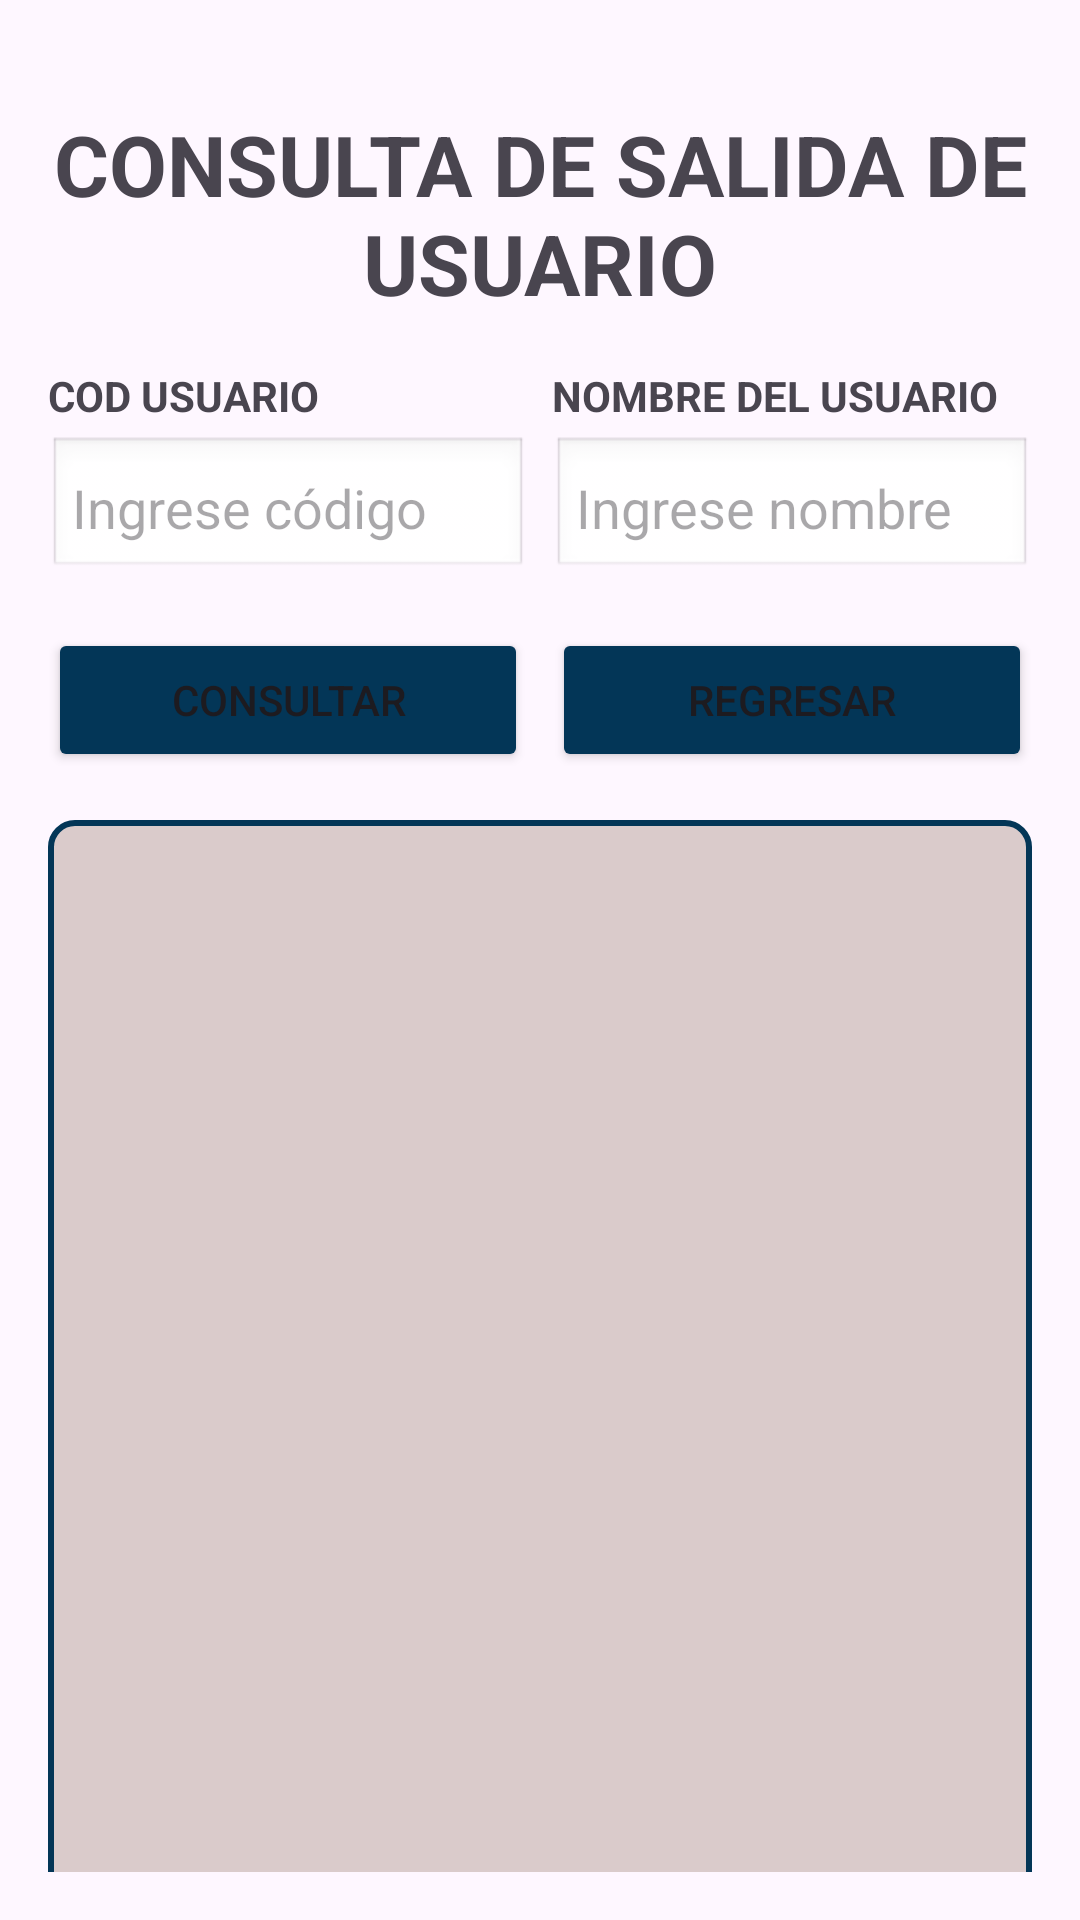

Android layout source for this screen:
<!-- AndroidManifest.xml: application theme Theme.Proyecto_SHEM -->
<!-- res/layout/activity_consulta_salida.xml -->
<?xml version="1.0" encoding="utf-8"?>
<androidx.appcompat.widget.LinearLayoutCompat xmlns:android="http://schemas.android.com/apk/res/android"
    xmlns:app="http://schemas.android.com/apk/res-auto"
    xmlns:tools="http://schemas.android.com/tools"
    android:layout_width="match_parent"
    android:layout_height="match_parent"
    android:orientation="vertical"
    android:padding="16dp">

    
    <TextView
        android:id="@+id/tv_titulo"
        android:layout_width="wrap_content"
        android:layout_height="wrap_content"
        android:layout_gravity="center"
        android:paddingBottom="16dp"
        android:text="CONSULTA DE SALIDA DE USUARIO"
        android:textAlignment="center"
        android:textSize="28sp"
        android:paddingTop="20dp"
        android:textStyle="bold" />

    
    <LinearLayout
        android:layout_width="match_parent"
        android:layout_height="wrap_content"
        android:orientation="horizontal"
        android:gravity="center"
        android:layout_marginBottom="16dp">

        
        <LinearLayout
            android:layout_width="0dp"
            android:layout_height="wrap_content"
            android:layout_weight="1"
            android:orientation="vertical"
            android:layout_marginEnd="8dp">

            
            <TextView
                android:id="@+id/tv_cod_usuario"
                android:layout_width="wrap_content"
                android:layout_height="wrap_content"
                android:text="COD USUARIO"
                android:textStyle="bold"
                android:paddingBottom="4dp" />

            
            <EditText
                android:id="@+id/et_cod_usuario"
                android:layout_width="match_parent"
                android:layout_height="wrap_content"
                android:hint="Ingrese código"
                android:inputType="text"
                android:padding="8dp"
                android:background="@android:drawable/edit_text" />
        </LinearLayout>

        
        <LinearLayout
            android:layout_width="0dp"
            android:layout_height="wrap_content"
            android:layout_weight="1"
            android:orientation="vertical">

            
            <TextView
                android:id="@+id/tv_nombre_usuario"
                android:layout_width="wrap_content"
                android:layout_height="wrap_content"
                android:text="NOMBRE DEL USUARIO"
                android:textStyle="bold"
                android:paddingBottom="4dp" />

            
            <EditText
                android:id="@+id/et_nombre_usuario"
                android:layout_width="match_parent"
                android:layout_height="wrap_content"
                android:hint="Ingrese nombre"
                android:inputType="text"
                android:padding="8dp"
                android:background="@android:drawable/edit_text" />
        </LinearLayout>

    </LinearLayout>

    
    <LinearLayout
        android:layout_width="match_parent"
        android:layout_height="wrap_content"
        android:orientation="horizontal"
        android:gravity="center"
        android:layout_marginBottom="16dp">

        <Button
            android:id="@+id/btn_consultar"
            android:layout_width="0dp"
            android:layout_height="wrap_content"
            android:layout_weight="1"
            android:text="CONSULTAR"
            android:layout_marginEnd="8dp"
            android:backgroundTint="#033657"/>

        <Button
            android:id="@+id/btnRegresar"
            android:layout_width="0dp"
            android:layout_height="wrap_content"
            android:layout_weight="1"
            android:backgroundTint="#033657"
            android:text="REGRESAR" />
    </LinearLayout>

    
    <TextView
        android:id="@+id/tvResultado"
        android:layout_width="match_parent"
        android:layout_height="500dp"
        android:layout_marginBottom="4dp"
        android:background="@drawable/border"
        android:text=""
        android:gravity="start|top"/>

</androidx.appcompat.widget.LinearLayoutCompat>
<!-- resources referenced by this layout -->
<resources>
  <!-- drawable border (drawable) -->
  <?xml version="1.0" encoding="utf-8"?>
  <shape xmlns:android="http://schemas.android.com/apk/res/android">
      
      <solid android:color="#DACBCB"/> 
  
      
      <stroke
          android:width="2dp"
          android:color="#033657"/>
  
      
      <corners android:radius="8dp"/> 
  </shape>
  <style name="Theme.Proyecto_SHEM" parent="Base.Theme.Proyecto_SHEM">
          <item name="windowActionBar">false</item>
          <item name="windowNoTitle">true</item>
      </style>
  <style name="Base.Theme.Proyecto_SHEM" parent="Theme.Material3.DayNight.NoActionBar">
          
          
      </style>
</resources>
